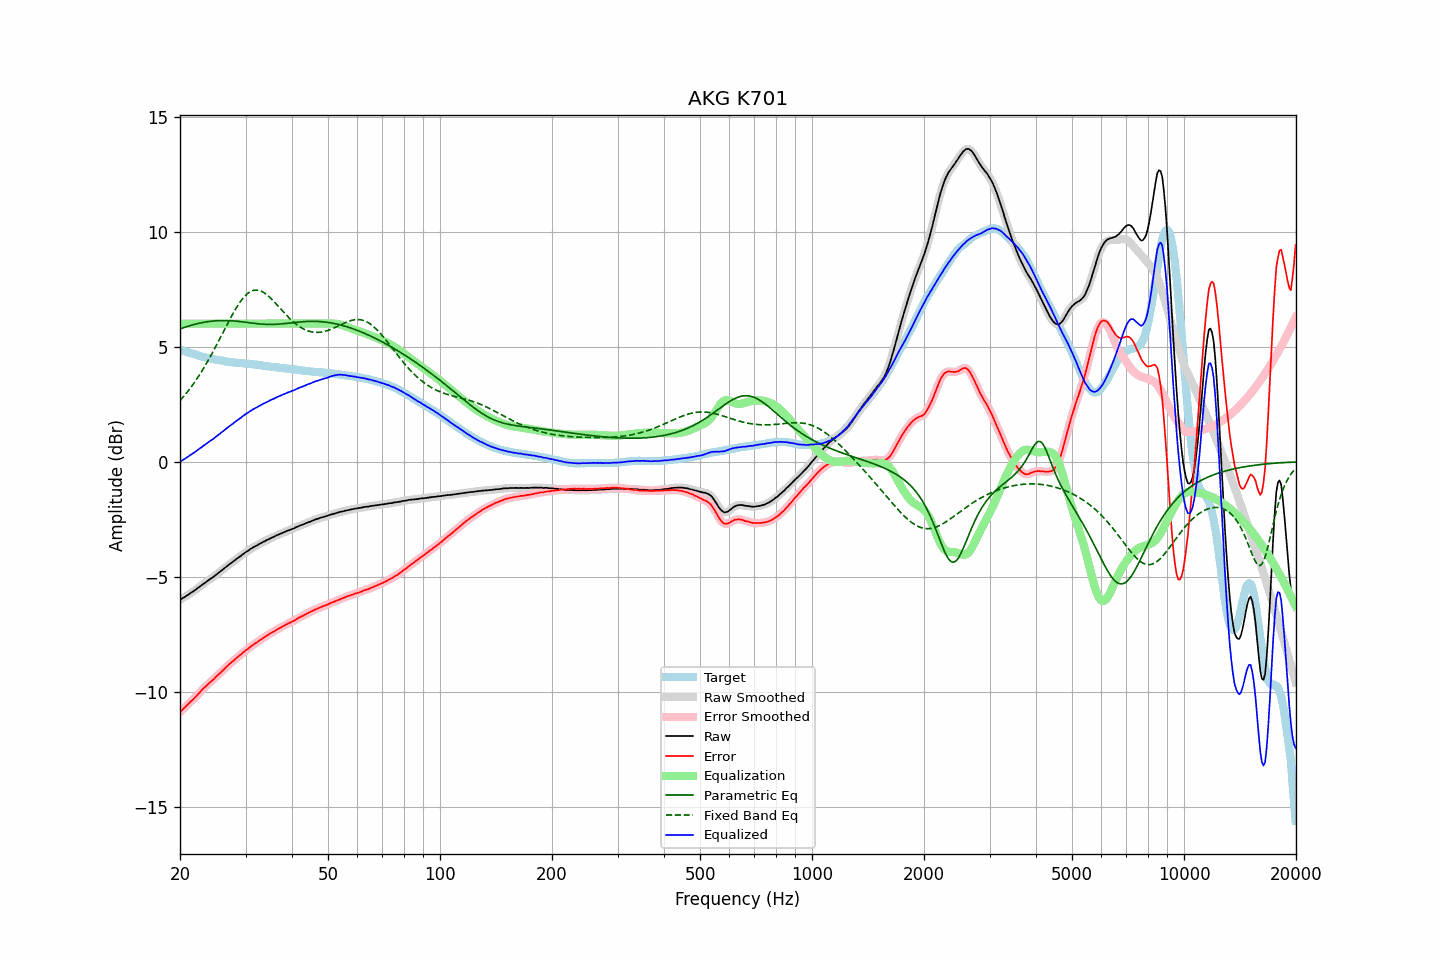

The file beside this chart, header and first rows:
frequency, raw, error, smoothed, error_smoothed, equalization, parametric_eq, fixed_band_eq, equalized_raw, equalized_smoothed, target
20.00, -5.99, -10.87, -5.99, -10.87, 6.00, 5.77, 2.66, 0.01, 0.01, 4.88
20.20, -5.95, -10.81, -5.95, -10.81, 6.00, 5.80, 2.73, 0.05, 0.05, 4.86
20.40, -5.91, -10.74, -5.91, -10.74, 6.00, 5.82, 2.81, 0.09, 0.09, 4.82
20.61, -5.87, -10.68, -5.87, -10.67, 6.00, 5.84, 2.90, 0.13, 0.13, 4.81
20.81, -5.82, -10.61, -5.83, -10.61, 6.00, 5.87, 2.98, 0.18, 0.17, 4.78
21.02, -5.78, -10.54, -5.78, -10.54, 6.00, 5.89, 3.07, 0.22, 0.22, 4.75
21.23, -5.73, -10.47, -5.73, -10.47, 6.00, 5.91, 3.16, 0.27, 0.27, 4.73
21.44, -5.68, -10.40, -5.69, -10.40, 6.00, 5.93, 3.25, 0.32, 0.31, 4.71
21.66, -5.64, -10.34, -5.64, -10.33, 6.00, 5.95, 3.35, 0.36, 0.36, 4.69
21.87, -5.59, -10.26, -5.59, -10.27, 6.00, 5.97, 3.45, 0.41, 0.41, 4.67
22.09, -5.54, -10.19, -5.54, -10.20, 6.00, 5.99, 3.55, 0.46, 0.46, 4.65
22.31, -5.49, -10.12, -5.49, -10.12, 6.00, 6.00, 3.65, 0.51, 0.51, 4.63
22.54, -5.44, -10.05, -5.44, -10.04, 6.00, 6.02, 3.76, 0.56, 0.56, 4.60
22.76, -5.38, -9.96, -5.39, -9.97, 6.00, 6.03, 3.87, 0.62, 0.61, 4.58
22.99, -5.33, -9.89, -5.33, -9.89, 6.00, 6.05, 3.98, 0.67, 0.67, 4.56
23.22, -5.28, -9.82, -5.28, -9.83, 6.00, 6.06, 4.10, 0.72, 0.72, 4.54
23.45, -5.23, -9.76, -5.23, -9.76, 6.00, 6.07, 4.22, 0.77, 0.77, 4.53
23.69, -5.18, -9.69, -5.18, -9.69, 6.00, 6.08, 4.34, 0.82, 0.82, 4.51
23.92, -5.13, -9.63, -5.13, -9.63, 6.00, 6.09, 4.46, 0.87, 0.87, 4.50
24.16, -5.08, -9.56, -5.09, -9.57, 6.00, 6.10, 4.58, 0.92, 0.91, 4.48
24.40, -5.04, -9.51, -5.04, -9.51, 6.00, 6.11, 4.71, 0.96, 0.96, 4.47
24.65, -4.99, -9.45, -4.99, -9.44, 6.00, 6.12, 4.84, 1.01, 1.01, 4.46
24.89, -4.93, -9.37, -4.94, -9.38, 6.00, 6.12, 4.97, 1.07, 1.06, 4.44
25.14, -4.88, -9.31, -4.88, -9.31, 6.00, 6.13, 5.11, 1.12, 1.12, 4.43
25.39, -4.82, -9.24, -4.82, -9.24, 6.00, 6.13, 5.24, 1.18, 1.18, 4.42
25.65, -4.77, -9.18, -4.77, -9.18, 6.00, 6.13, 5.38, 1.23, 1.23, 4.41
25.91, -4.71, -9.11, -4.71, -9.11, 6.00, 6.14, 5.51, 1.29, 1.29, 4.40
26.16, -4.66, -9.05, -4.66, -9.04, 6.00, 6.14, 5.65, 1.34, 1.34, 4.39
26.43, -4.60, -8.97, -4.60, -8.97, 6.00, 6.14, 5.79, 1.40, 1.40, 4.37
26.69, -4.55, -8.91, -4.55, -8.90, 6.00, 6.14, 5.92, 1.45, 1.45, 4.35
26.96, -4.49, -8.84, -4.50, -8.84, 6.00, 6.13, 6.06, 1.51, 1.50, 4.34
27.23, -4.44, -8.78, -4.44, -8.78, 6.00, 6.13, 6.19, 1.56, 1.56, 4.33
27.50, -4.39, -8.72, -4.39, -8.72, 6.00, 6.13, 6.32, 1.61, 1.61, 4.32
27.77, -4.34, -8.66, -4.34, -8.66, 6.00, 6.12, 6.45, 1.66, 1.66, 4.32
28.05, -4.28, -8.59, -4.29, -8.60, 6.00, 6.12, 6.57, 1.72, 1.71, 4.31
28.33, -4.23, -8.53, -4.23, -8.54, 6.00, 6.11, 6.68, 1.77, 1.77, 4.30
28.62, -4.18, -8.48, -4.18, -8.48, 6.00, 6.10, 6.80, 1.82, 1.82, 4.30
28.90, -4.13, -8.42, -4.13, -8.42, 6.00, 6.09, 6.90, 1.87, 1.87, 4.29
29.19, -4.08, -8.37, -4.08, -8.36, 6.00, 6.09, 7.00, 1.92, 1.92, 4.29
29.48, -4.02, -8.30, -4.02, -8.30, 6.00, 6.08, 7.09, 1.98, 1.98, 4.28
29.78, -3.97, -8.25, -3.97, -8.25, 6.00, 6.07, 7.17, 2.03, 2.03, 4.28
30.08, -3.92, -8.19, -3.93, -8.19, 6.00, 6.06, 7.24, 2.08, 2.07, 4.26
30.38, -3.88, -8.15, -3.88, -8.14, 6.00, 6.05, 7.31, 2.12, 2.12, 4.26
30.68, -3.83, -8.08, -3.83, -8.08, 6.00, 6.04, 7.36, 2.17, 2.17, 4.25
30.99, -3.78, -8.02, -3.79, -8.03, 6.00, 6.03, 7.40, 2.22, 2.21, 4.24
31.30, -3.74, -7.98, -3.74, -7.98, 6.00, 6.02, 7.43, 2.26, 2.26, 4.24
31.61, -3.70, -7.93, -3.70, -7.93, 6.00, 6.01, 7.45, 2.30, 2.30, 4.23
31.93, -3.66, -7.88, -3.66, -7.89, 6.00, 6.01, 7.46, 2.34, 2.34, 4.22
32.24, -3.63, -7.85, -3.63, -7.84, 6.00, 6.00, 7.46, 2.37, 2.37, 4.22
32.57, -3.58, -7.79, -3.59, -7.79, 6.00, 5.99, 7.45, 2.42, 2.41, 4.20
32.89, -3.55, -7.75, -3.55, -7.74, 6.00, 5.98, 7.42, 2.45, 2.45, 4.19
33.22, -3.51, -7.69, -3.51, -7.69, 6.00, 5.98, 7.39, 2.49, 2.49, 4.18
33.55, -3.47, -7.64, -3.48, -7.64, 6.00, 5.97, 7.36, 2.53, 2.52, 4.17
33.89, -3.44, -7.60, -3.44, -7.60, 6.00, 5.97, 7.31, 2.56, 2.56, 4.16
34.23, -3.40, -7.55, -3.40, -7.55, 6.00, 5.97, 7.26, 2.60, 2.60, 4.15
34.57, -3.37, -7.52, -3.37, -7.51, 6.00, 5.97, 7.20, 2.63, 2.63, 4.14
34.92, -3.33, -7.47, -3.34, -7.47, 6.00, 5.97, 7.13, 2.67, 2.66, 4.13
35.27, -3.30, -7.42, -3.30, -7.43, 6.00, 5.97, 7.07, 2.70, 2.70, 4.12
35.62, -3.27, -7.39, -3.27, -7.39, 6.00, 5.97, 6.99, 2.73, 2.73, 4.12
35.97, -3.24, -7.35, -3.24, -7.35, 6.00, 5.97, 6.92, 2.76, 2.76, 4.11
... 635 more rows
